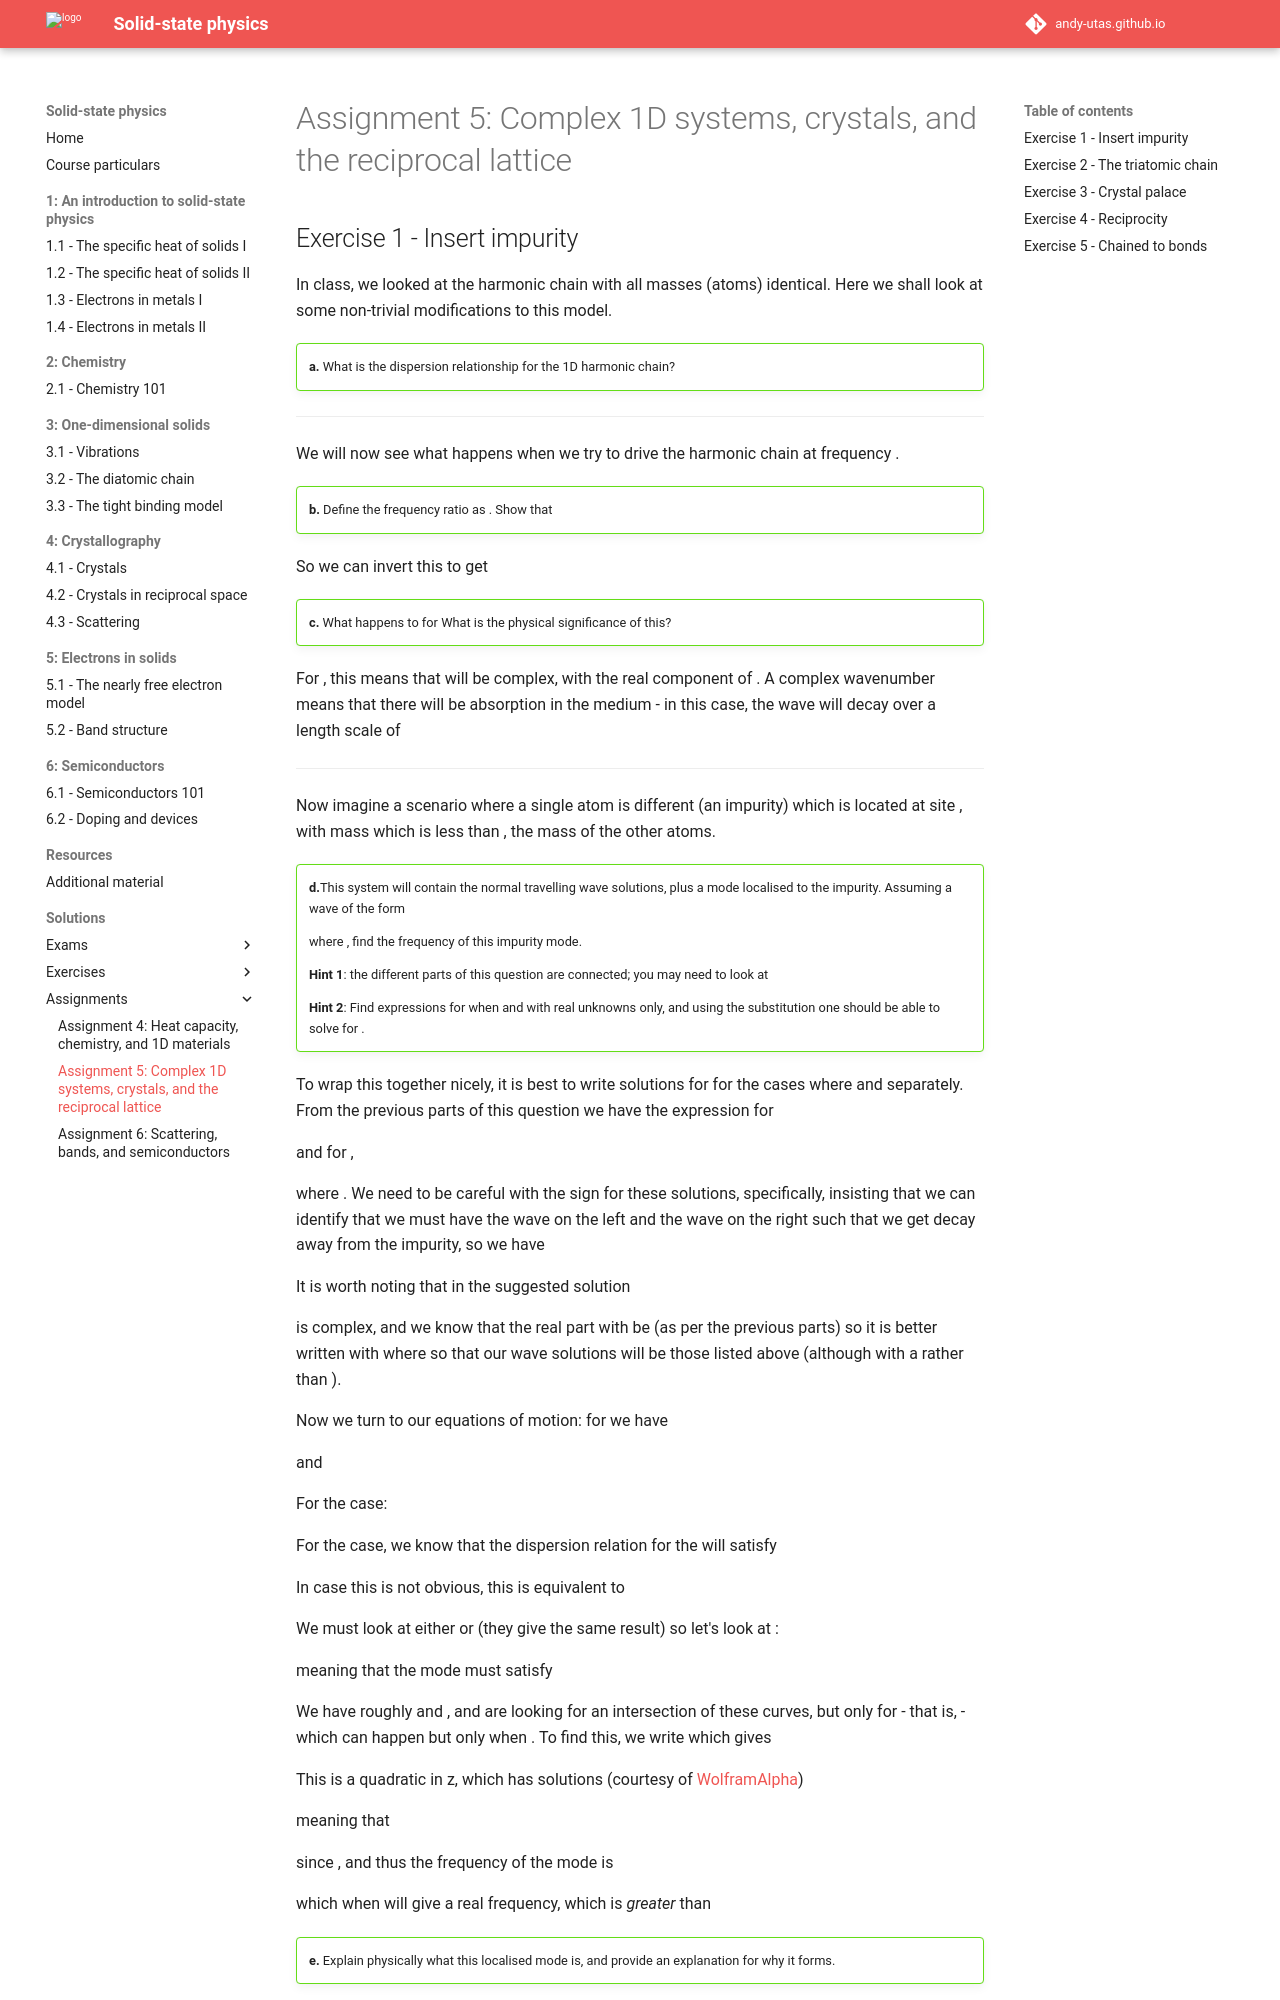

repository: Andy-UTAS/SSP · page: solutions/assignments/a2/index.html · generator: mkdocs

---
search:
  exclude: true
---

# Assignment 5: Complex 1D systems, crystals, and the reciprocal lattice

## Exercise 1 - Insert impurity

In class, we looked at the harmonic chain with all masses (atoms) identical. Here we shall look at some non-trivial modifications to this model.

!!! question ""

    **a.** What is the dispersion relationship for the 1D harmonic chain?

$$
    \omega=2\sqrt{\frac{\kappa}{m}}\left\rvert \sin\left(\frac{ka}{2}\right)\right\rvert
